6-way image classification set "Fruit-Image-Recognition" from GitHub (DAWEIJSW/Fruit-Image-Recognition); label vocabulary: ambarella large, ambarella small, carrot, grape, mangosteen, persimmon.

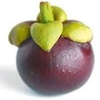
Label: mangosteen

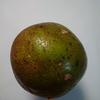
Label: ambarella large

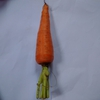
Label: carrot

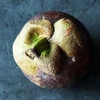
Label: mangosteen

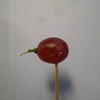
Label: grape

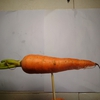
Label: carrot
